Run: headless pygame with SDL's dummy video driver; simulated clock (each Clock.tick advances the game by its frame time, no real sleeping); random seed 0; keys injected as events and as key.get_pressed() state; mouse plan: one left click at the window centre at the start of phase 2, then a move to the lower-right quarter at the start of phase 3.
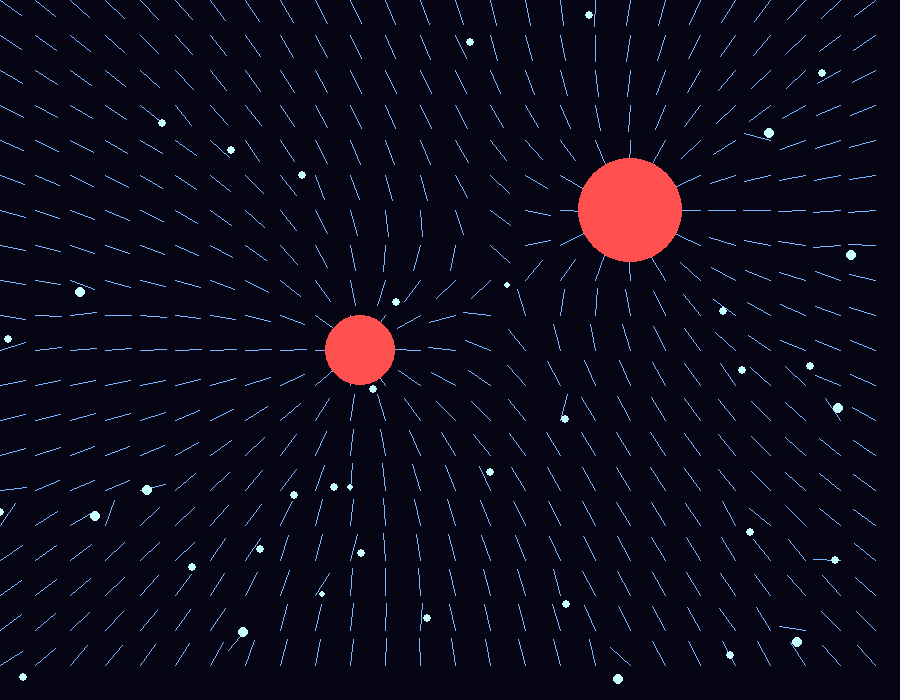
Frame 1 of 4 · flips 1–60 · no input
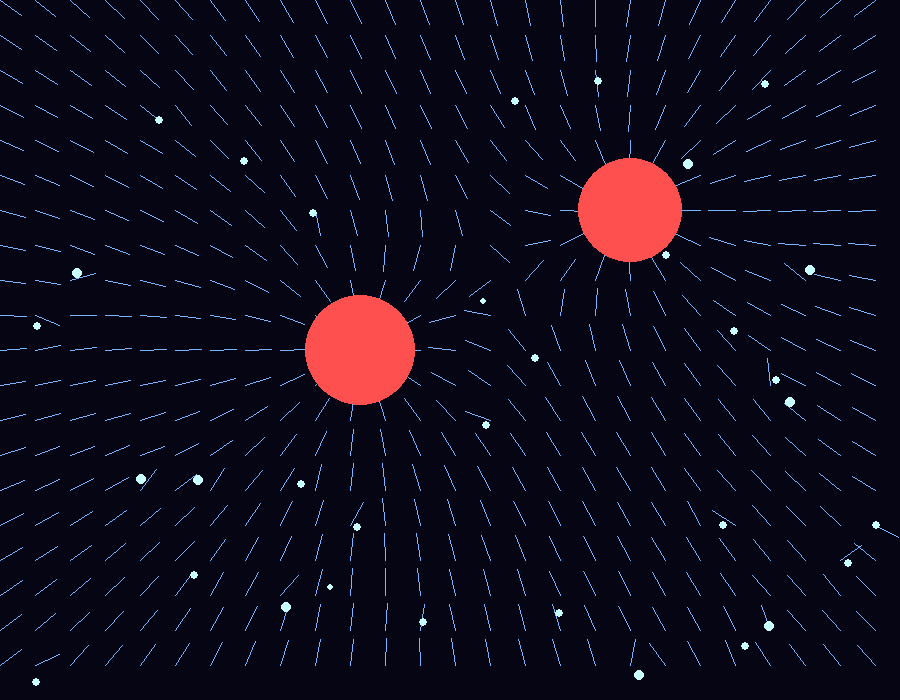
Frame 2 of 4 · flips 61–180 · clicked the window centre · tapped SPACE, RETURN · held RIGHT (→), D
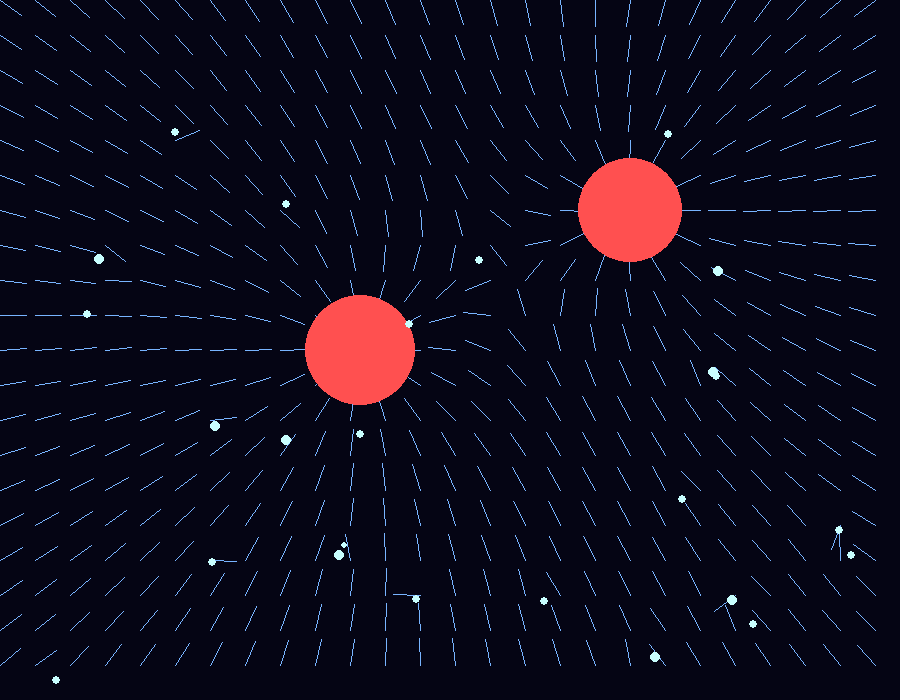
Frame 3 of 4 · flips 181–300 · moved the mouse to the lower-right quarter · held DOWN (↓), S
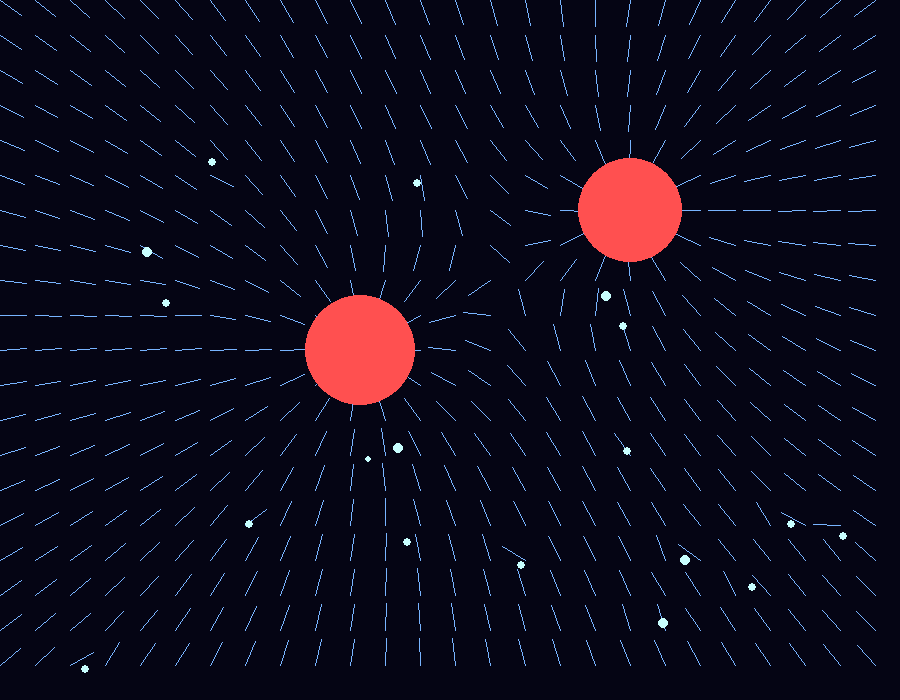
Frame 4 of 4 · flips 301–420 · held LEFT (←), A, UP (↑), W

The pygame program that drew these frames:

import math
import random
import pygame

WIDTH, HEIGHT = 900, 700
FPS = 60

BG_COLOR = (5, 5, 20)
PARTICLE_COLOR = (200, 255, 255)
BH_COLOR = (255, 80, 80)
FIELD_COLOR = (120, 180, 255)

G = 50.0
SOFTENING = 10.0
MAX_SPEED = 300


class Body:
    def __init__(self, x, y, vx, vy, mass, radius, color, fixed=False):
        self.x = x
        self.y = y
        self.vx = vx
        self.vy = vy
        self.mass = mass
        self.radius = radius
        self.color = color
        self.fixed = fixed
        self.fx = 0.0
        self.fy = 0.0

    def add_force_from(self, other):
        if self is other:
            return
        dx = other.x - self.x
        dy = other.y - self.y
        dist2 = dx * dx + dy * dy + SOFTENING
        dist = math.sqrt(dist2)

        a = G * other.mass / dist2
        self.fx += a * dx / dist
        self.fy += a * dy / dist

    def integrate(self, dt):
        if not self.fixed:
            self.vx += self.fx * dt
            self.vy += self.fy * dt

            speed = math.sqrt(self.vx * self.vx + self.vy * self.vy)
            if speed > MAX_SPEED:
                s = MAX_SPEED / speed
                self.vx *= s
                self.vy *= s

            self.x += self.vx * dt
            self.y += self.vy * dt

        self.fx = 0.0
        self.fy = 0.0

        if self.x < 0: self.x += WIDTH
        if self.x > WIDTH: self.x -= WIDTH
        if self.y < 0: self.y += HEIGHT
        if self.y > HEIGHT: self.y -= HEIGHT

    def draw(self, surface):
        pygame.draw.circle(surface, self.color, (int(self.x), int(self.y)), self.radius)


def create_world():
    bodies = []

    bodies.append(Body(WIDTH*0.4, HEIGHT*0.5, 0,0, 9000, 35, BH_COLOR, fixed=True))
    bodies.append(Body(WIDTH*0.7, HEIGHT*0.3, 0,0, 8000, 30, BH_COLOR, fixed=True))

    for _ in range(40):
        x = random.uniform(0, WIDTH)
        y = random.uniform(0, HEIGHT)
        angle = random.uniform(0, math.pi * 2)
        speed = random.uniform(5, 20)
        vx = math.cos(angle) * speed
        vy = math.sin(angle) * speed

        mass = random.uniform(5, 15)
        radius = int(3 + mass / 6)
        bodies.append(Body(x, y, vx, vy, mass, radius, PARTICLE_COLOR))

    return bodies


def draw_vector_field(surface, bodies, spacing=35):
    for gx in range(0, WIDTH, spacing):
        for gy in range(0, HEIGHT, spacing):

            fx = 0.0
            fy = 0.0

            for b in bodies:
                dx = b.x - gx
                dy = b.y - gy
                dist2 = dx * dx + dy * dy + SOFTENING
                dist = math.sqrt(dist2)
                a = G * b.mass / dist2
                fx += a * dx / dist
                fy += a * dy / dist

            mag = math.sqrt(fx*fx + fy*fy)
            if mag > 0:
                scale = 0.5 / mag
                vx = fx * scale
                vy = fy * scale

                pygame.draw.line(surface, FIELD_COLOR,
                                 (gx, gy),
                                 (gx + vx * spacing * 1.5,
                                  gy + vy * spacing * 1.5), 1)


def handle_absorption(bodies):
    to_remove = set()

    for i, b in enumerate(bodies):
        if b.fixed:
            continue

        for bh in bodies:
            if not bh.fixed:
                continue

            dx = b.x - bh.x
            dy = b.y - bh.y
            dist = math.sqrt(dx * dx + dy * dy)

            if dist < bh.radius:
                # 질량 증가
                bh.mass += b.mass

                # 블랙홀 크기 증가 
                bh.radius = int(max(20, 8 + math.sqrt(bh.mass) * 0.5))

                to_remove.add(i)
                break

    if to_remove:
        bodies[:] = [b for idx, b in enumerate(bodies) if idx not in to_remove]


def main():
    pygame.init()
    screen = pygame.display.set_mode((WIDTH, HEIGHT))
    pygame.display.set_caption("Gravity with Natural Black Hole Growth")
    clock = pygame.time.Clock()

    bodies = create_world()

    running = True
    while running:
        dt = clock.tick(FPS) / 1000.0

        for event in pygame.event.get():
            if event.type == pygame.QUIT:
                running = False

        if pygame.mouse.get_pressed()[0]:
            mx, my = pygame.mouse.get_pos()
            angle = random.uniform(0, math.pi * 2)
            speed = random.uniform(5, 20)
            vx = math.cos(angle) * speed
            vy = math.sin(angle) * speed
            bodies.append(Body(mx, my, vx, vy, 10, 4, (150, 220, 255)))

        for b in bodies:
            for o in bodies:
                b.add_force_from(o)

        for b in bodies:
            b.integrate(dt)

        # 블랙홀 성장
        handle_absorption(bodies)

        screen.fill(BG_COLOR)
        draw_vector_field(screen, bodies)

        for b in bodies:
            b.draw(screen)

        pygame.display.flip()

    pygame.quit()


if __name__ == "__main__":
    main()
